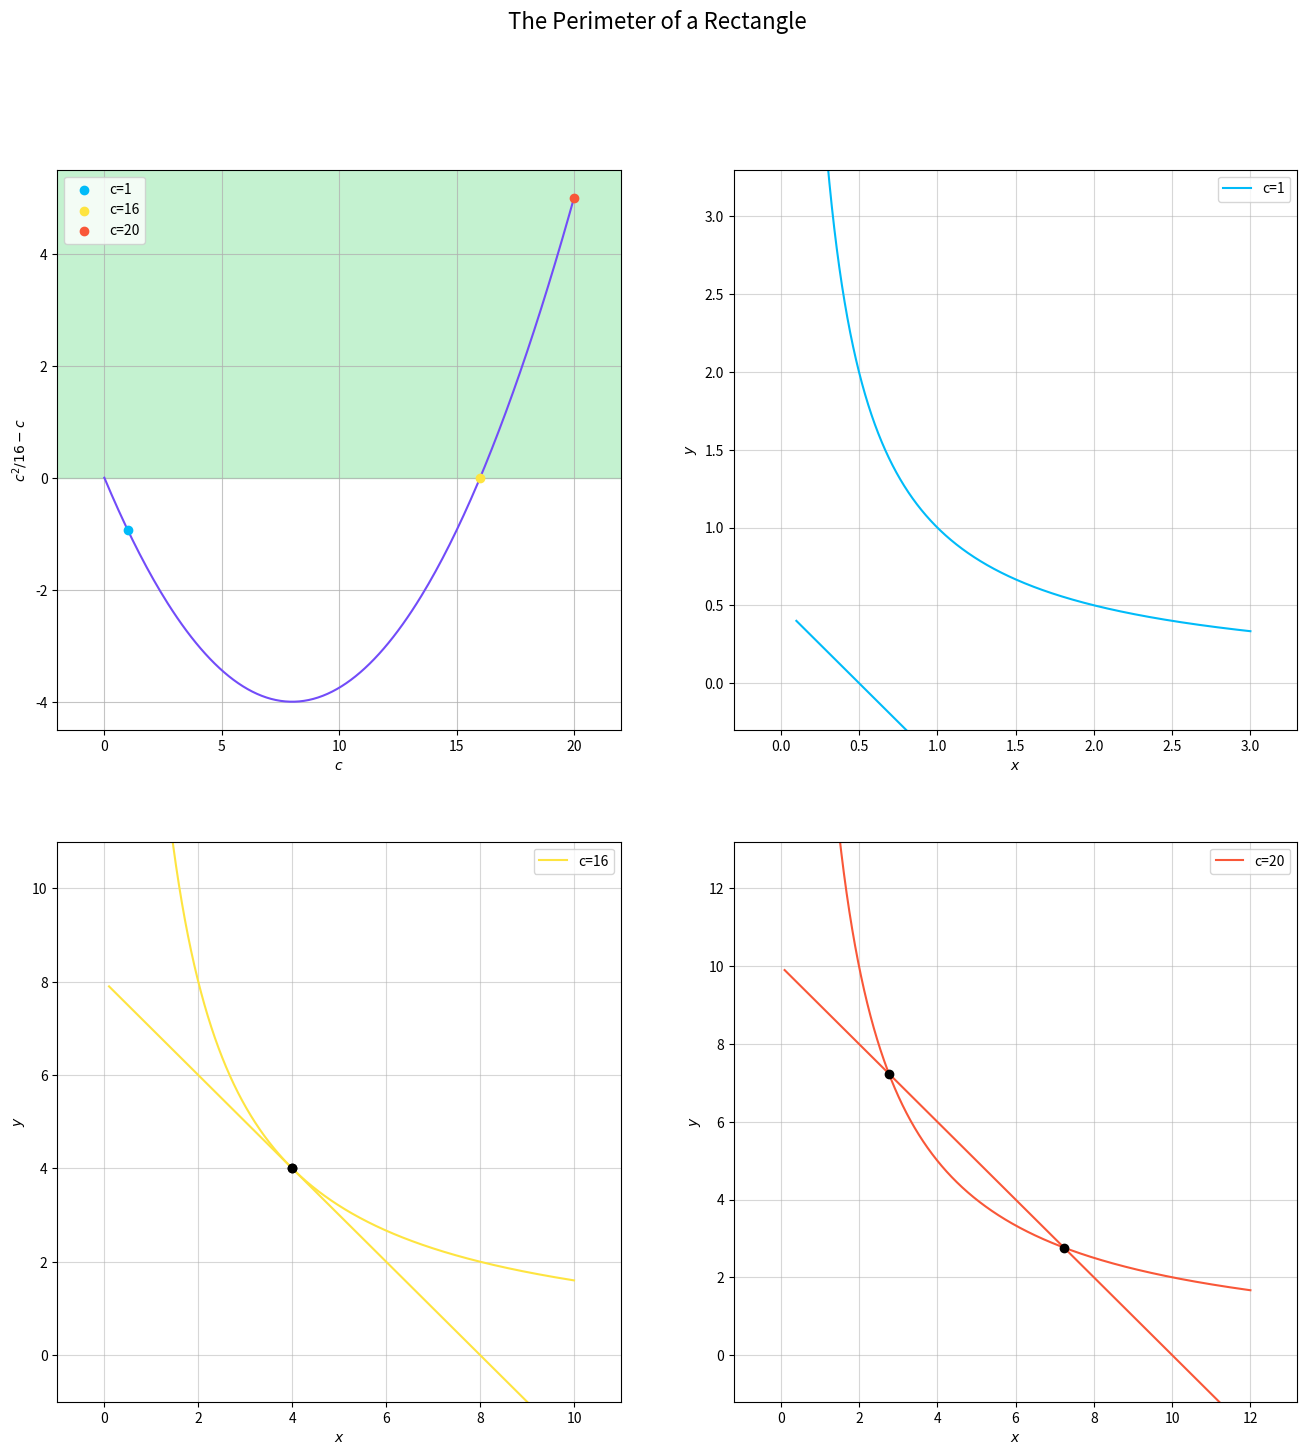

Source code (Python):
import matplotlib.pyplot as plt
import numpy as np


if __name__ == '__main__':
    # Plot parameters
    c_vals = [1, 16, 20]
    c_colors = ['#00BBF9', '#FEE440', '#F95738']
    ith_subplots = [2, 3, 4]
    x_lims = [3, 10, 12]

    fig = plt.figure(figsize=(16, 16))

    # Left subplot
    ax1 = fig.add_subplot(2, 2, 1)

    x_1 = np.arange(0, 20 + 0.1, 0.1)
    y_1 = x_1**2/16 - x_1

    ax1.plot(x_1, y_1, color='#724CF9')  # Plot of line
    # Scatter plot for each of the next subplots
    for c, c_color in zip(c_vals, c_colors):
        ax1.scatter(c, c**2/16 - c, color=c_color, zorder=2, label=f'{c=}')

    ax1.fill_between([-5, 25], 0, 6, color='#8AE6A2', alpha=0.5)

    ax1.grid(True, which='both', alpha=0.75)

    ax1.set_xlabel(r'$c$')
    ax1.set_ylabel(r'$c^{2}/16 - c$')

    ax1.set_xlim(-2, 22)
    ax1.set_ylim(-4.5, 5.5)

    ax1.legend(loc='upper left')

    # Other subplots
    for c, c_color, x_lim, ith_subplot in zip(c_vals, c_colors, x_lims, ith_subplots):
        x_2 = np.linspace(0.1, x_lim, 10001)
        y_perimeter = -x_2 + c/2
        y_area = c/x_2

        ax = fig.add_subplot(2, 2, ith_subplot)

        ax.plot(x_2, y_perimeter, color=c_color, label=f'{c=}')
        ax.plot(x_2, y_area, color=c_color)

        if c != 1:
            ax.scatter(c/4 - ((1/16)*c**2 - c)**0.5, c/(c/4 - ((1/16)*c**2 - c)**0.5), color='k', zorder=2)
            ax.scatter(c/4 + ((1/16)*c**2 - c)**0.5, c/(c/4 + ((1/16)*c**2 - c)**0.5), color='k', zorder=2)

        ax.grid(True, which='both', alpha=0.5)

        ax.set_xlabel(r'$x$')
        ax.set_ylabel(r'$y$')

        ax.set_xlim(-1*x_lim/10, x_lim + x_lim/10)
        ax.set_ylim(-1 * x_lim / 10, x_lim + x_lim / 10)

        ax.legend(loc='upper right')

    fig.suptitle('The Perimeter of a Rectangle', fontsize=16)

    plt.show()
